Labelled photos from "Piece Occupation", an image-classification folder in OliverButlerSU/Realtime-Chess-Digitizer. The possible labels are: occupied square, unoccupied square.

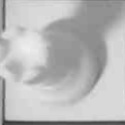
Label: occupied square

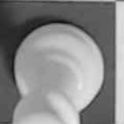
Label: occupied square

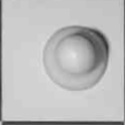
Label: occupied square

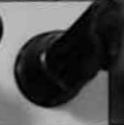
Label: occupied square

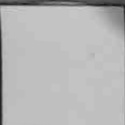
Label: unoccupied square

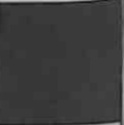
Label: unoccupied square
